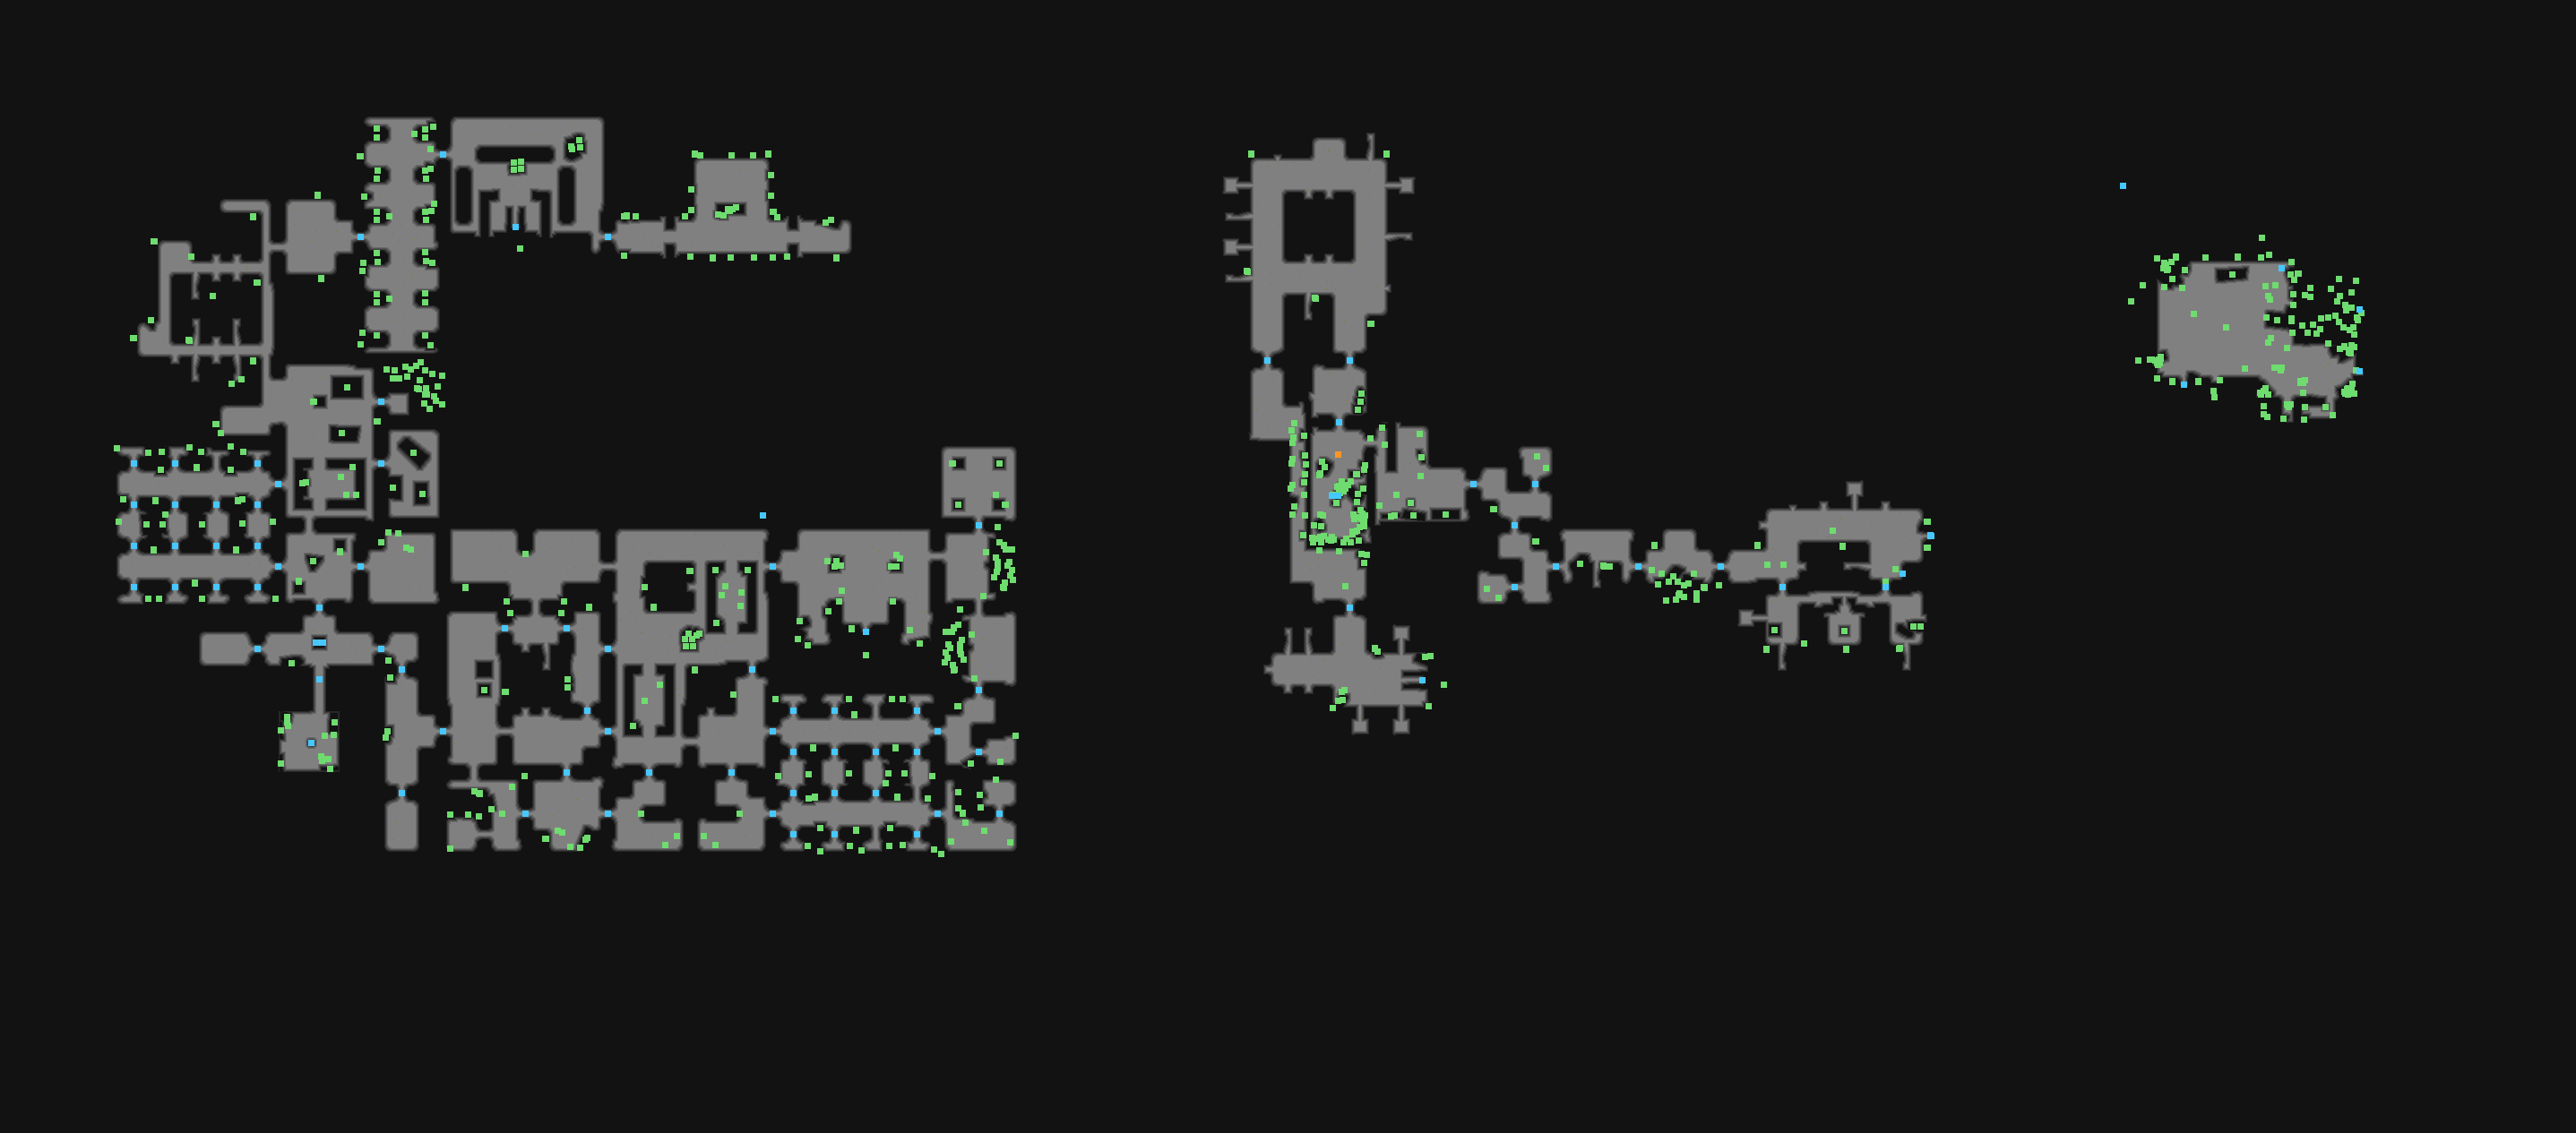

Data behind this chart, as committed beside it:
type	X	Y	rotation	z	height_step	origin	src	who
Metadata/MiscellaneousObjects/Doodad	462	149	3.142	-127.9	16	tile	prison_wall_thin_end_v01_02.tdt	client
Metadata/MiscellaneousObjects/Doodad	401	174	3.142	-112.3	14	tile	prison_wall_straight_v01_06.tdt	client
Metadata/MiscellaneousObjects/Doodad	402	174	3.142	-108.3	13	tile	prison_wall_straight_v01_06.tdt	client
Metadata/Monsters/Brute/PrisonArchwaySma…	494	172	1.571	-0.000	0	tile	prison_doorwayforcedopen_v01_01.tdt	server
Metadata/MiscellaneousObjects/Doodad	494	172	1.571	-0.000	0	tile	prison_doorwayforcedopen_v01_01.tdt	client
Metadata/MiscellaneousObjects/Doodad	775	171	1.571	13	-1	tile	prison_wall_corner_concave_v01_02.tdt	client
Metadata/MiscellaneousObjects/Doodad	775	172	1.571	16.75	-2	tile	prison_wall_corner_concave_v01_02.tdt	client
Metadata/MiscellaneousObjects/Doodad	857	171	4.712	13	-1	tile	prison_wall_corner_concave_v01_02.tdt	client
Metadata/MiscellaneousObjects/Doodad	857	172	4.712	16.75	-2	tile	prison_wall_corner_concave_v01_02.tdt	client
Metadata/MiscellaneousObjects/Doodad	1396	171	1.571	-112	14	tile	prison_wall_corner_concave_v01_02.tdt	client
Metadata/MiscellaneousObjects/Doodad	1396	172	1.571	-108.3	13	tile	prison_wall_corner_concave_v01_02.tdt	client
Metadata/MiscellaneousObjects/Doodad	1547	171	4.712	-112	14	tile	prison_wall_corner_concave_v01_02.tdt	client
Metadata/MiscellaneousObjects/Doodad	1547	172	4.712	-108.3	13	tile	prison_wall_corner_concave_v01_02.tdt	client
Metadata/MiscellaneousObjects/Doodad	354	217	4.712	-112.3	14	tile	prison_wall_straight_v01_06.tdt	client
Metadata/MiscellaneousObjects/Doodad	354	218	4.712	-108.3	13	tile	prison_wall_straight_v01_06.tdt	client
Metadata/MiscellaneousObjects/Doodad	282	242	3.142	-120.6	15	tile	prison_wall_corner_convex_v01_02.tdt	client
Metadata/MiscellaneousObjects/Doodad	282	241	3.142	-117.2	14	tile	prison_wall_corner_convex_v01_02.tdt	client
Metadata/MiscellaneousObjects/Doodad	434	241	6.283	-127.9	16	tile	prison_wall_thin_end_v01_02.tdt	client
Metadata/MiscellaneousObjects/AreaTransi…	575	253	6.283	150.9	-19	tile	prison_entrance_down_v01_01.tdt	server
Metadata/MiscellaneousObjects/Doodad	580	277	6.283	436.6	-55	tile	prison_entrance_down_v01_01.tdt	client
Metadata/MiscellaneousObjects/Doodad	699	240	4.712	-112.3	14	tile	prison_wall_straight_v01_06.tdt	client
Metadata/MiscellaneousObjects/Doodad	699	241	4.712	-108.3	13	tile	prison_wall_straight_v01_06.tdt	client
Metadata/MiscellaneousObjects/Doodad	863	236	1.571	4.360	0	tile	prison_wall_corner_convex_v01_02.tdt	client
Metadata/MiscellaneousObjects/Doodad	862	236	1.571	7.833	-1	tile	prison_wall_corner_convex_v01_02.tdt	client
Metadata/MiscellaneousObjects/Doodad	171	269	3.142	-112	14	tile	prison_wall_corner_concave_v01_02.tdt	client
Metadata/MiscellaneousObjects/Doodad	172	269	3.142	-108.3	13	tile	prison_wall_corner_concave_v01_02.tdt	client
Metadata/Monsters/Brute/PrisonArchwaySma…	402	264	1.571	-0.000	0	tile	prison_doorwayforcedopen_v01_01.tdt	server
Metadata/MiscellaneousObjects/Doodad	402	264	1.571	-0.000	0	tile	prison_doorwayforcedopen_v01_01.tdt	client
Metadata/Monsters/Brute/PrisonArchwaySma…	678	264	1.571	-0.000	0	tile	prison_doorwayforcedopen_v01_01.tdt	server
Metadata/MiscellaneousObjects/Doodad	678	264	1.571	-0.000	0	tile	prison_doorwayforcedopen_v01_01.tdt	client
Metadata/MiscellaneousObjects/Doodad	795	288	1.571	12.68	-1	tile	prison_wall_straight_v01_06.tdt	client
Metadata/MiscellaneousObjects/Doodad	795	287	1.571	16.75	-2	tile	prison_wall_straight_v01_06.tdt	client
Metadata/MiscellaneousObjects/Doodad	933	288	1.571	-112.3	14	tile	prison_wall_straight_v01_06.tdt	client
Metadata/MiscellaneousObjects/Doodad	933	287	1.571	-108.3	13	tile	prison_wall_straight_v01_06.tdt	client
Metadata/MiscellaneousObjects/Doodad	2428	286	1.571	-112.3	14	tile	prison_wall_straight_v01_06.tdt	client
Metadata/MiscellaneousObjects/Doodad	2428	287	1.571	-108.3	13	tile	prison_wall_straight_v01_06.tdt	client
Metadata/MiscellaneousObjects/Doodad	2497	286	1.571	-112.3	14	tile	prison_wall_straight_v01_06.tdt	client
Metadata/MiscellaneousObjects/Doodad	2497	287	1.571	-108.3	13	tile	prison_wall_straight_v01_06.tdt	client
Metadata/MiscellaneousObjects/Doodad	286	315	4.712	-120.6	15	tile	prison_wall_corner_convex_v01_02.tdt	client
Metadata/MiscellaneousObjects/Doodad	287	315	4.712	-117.2	14	tile	prison_wall_corner_convex_v01_02.tdt	client
Metadata/MiscellaneousObjects/Doodad	358	311	1.571	-112.3	14	tile	prison_wall_straight_v01_06.tdt	client
Metadata/MiscellaneousObjects/Doodad	358	310	1.571	-108.3	13	tile	prison_wall_straight_v01_06.tdt	client
Metadata/MiscellaneousObjects/Doodad	1391	302	3.142	-127.9	16	tile	prison_cell2x1_v01_04.tdt	client
Metadata/MiscellaneousObjects/Doodad	1392	303	3.142	-123.2	15	tile	prison_cell2x1_v01_04.tdt	client
Metadata/MiscellaneousObjects/Doodad	2565	305	1.571	-123	15	tile	dungeon_prison_fence_ledge_thickwall_v03…	client
Metadata/MiscellaneousObjects/Doodad	2564	305	1.571	-117.2	14	tile	dungeon_prison_fence_ledge_thickwall_v03…	client
Metadata/MiscellaneousObjects/Doodad	434	333	3.142	-127.9	16	tile	prison_wall_thin_end_v01_02.tdt	client
Metadata/MiscellaneousObjects/Doodad	1468	333	4.712	-127.9	16	tile	prison_cell2x1_v01_04.tdt	client
Metadata/MiscellaneousObjects/Doodad	1467	332	4.712	-123.2	15	tile	prison_cell2x1_v01_04.tdt	client
Metadata/MiscellaneousObjects/AreaTransi…	2633	345	3.142	-252.3	32	tile	shavronne_prison_door_up_v01_03_blocked.…	server
Metadata/MiscellaneousObjects/Doodad	2633	345	3.142	-252.3	32	tile	shavronne_prison_door_up_v01_03_blocked.…	client
Metadata/MiscellaneousObjects/Doodad	210	379	1.571	-127.9	16	tile	prison_cell2x1_v01_04.tdt	client
Metadata/MiscellaneousObjects/Doodad	211	380	1.571	-123.2	15	tile	prison_cell2x1_v01_04.tdt	client
Metadata/MiscellaneousObjects/Doodad	1530	361	1.571	-120.6	15	tile	prison_wall_corner_convex_v01_02.tdt	client
Metadata/MiscellaneousObjects/Doodad	1529	361	1.571	-117.2	14	tile	prison_wall_corner_convex_v01_02.tdt	client
Metadata/MiscellaneousObjects/Doodad	148	377	6.283	-112.3	14	tile	prison_wall_straight_v01_06.tdt	client
Metadata/MiscellaneousObjects/Doodad	149	377	6.283	-108.3	13	tile	prison_wall_straight_v01_06.tdt	client
Metadata/MiscellaneousObjects/Doodad	282	403	3.142	-120.6	15	tile	prison_wall_corner_convex_v01_02.tdt	client
Metadata/MiscellaneousObjects/Doodad	282	402	3.142	-117.2	14	tile	prison_wall_corner_convex_v01_02.tdt	client
Metadata/Monsters/Brute/PrisonArchwaySma…	1414	402	0.0000	-0.000	0	tile	prison_doorwayforcedopen_v01_01.tdt	server
... 809 more rows
